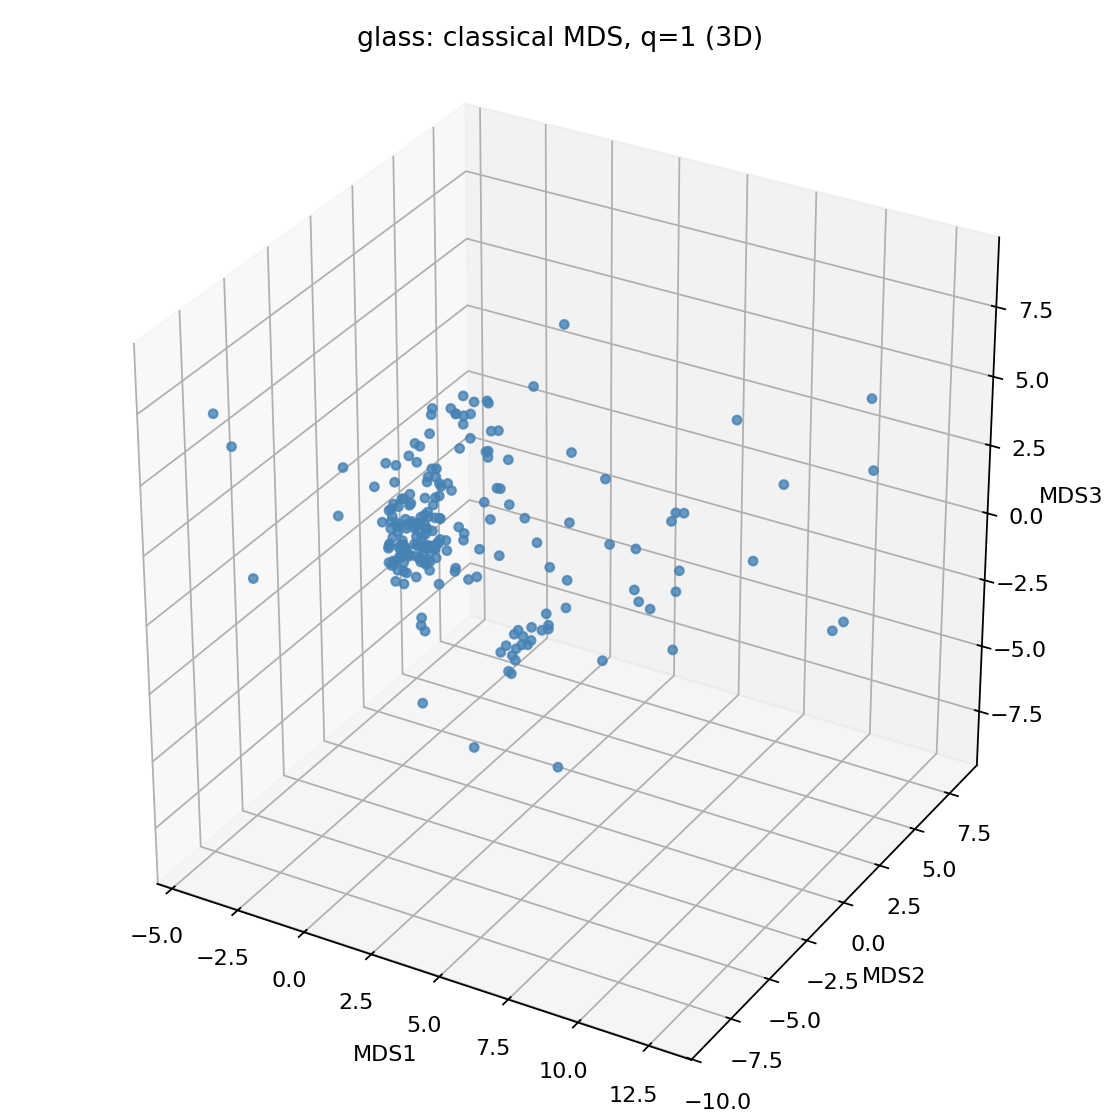

The file beside this chart, header and first rows:
MDS1, MDS2, MDS3
-2.487, 1.087, 2.063
-2.409, -1.103, 0.2418
-2.198, -1.073, -0.6034
-2.311, 0.1515, -0.2388
-2.267, -0.2305, -1.131
-2.369, -0.04763, -1.576
-2.205, -0.09022, -1.114
-2.206, 0.1821, -1.53
-2.21, -0.6321, 1.538
-1.94, 0.2443, -1.167
-2.171, -0.06132, -2.098
-1.91, 0.6931, -1.399
-2.25, -0.105, -2.039
-1.974, 0.4728, -1.753
-1.882, 0.6796, -2.07
-1.926, 0.4235, -1.861
-1.862, 1.128, -1.672
-1.722, 0.8742, 3.424
-1.517, 0.528, 1.664
-1.75, -0.09961, -0.5993
-1.83, 0.5806, -0.8712
-1.919, 0.4708, 2.408
-1.797, 0.967, -0.9278
-1.757, 0.5579, -1.382
-1.792, 0.09356, -0.4832
-1.843, 0.4322, -1.228
-1.804, 0.04943, -0.2617
-1.733, 0.2975, -1.41
-1.691, 0.6177, -1.873
-1.77, 0.2604, -0.8294
-1.743, 1.033, -1.625
-1.752, 0.6458, -1.808
-1.822, 0.6549, -1.308
-1.727, 0.6427, -2.227
-1.592, 0.9644, -1.291
-1.664, 0.2889, -0.3362
-1.808, 0.08557, 2.036
-1.613, 0.7236, -1.312
-1.418, 1.886, 3.063
-1.418, 1.886, 3.063
-1.646, 1.06, -1.41
-1.569, 0.8005, -1.791
-1.545, 0.2021, -0.432
-1.377, 2.74, 2.67
-1.691, 1.254, -1.36
-1.594, 0.9361, 1.45
-1.462, 0.8701, -0.3123
-1.109, 2.521, 3.286
-1.198, 3.728, 1.618
-1.482, 0.7153, 1.279
-1.193, 3.47, 2.858
-1.295, 1.36, 0.5255
-0.5083, 0.4909, -0.1829
-0.4348, 0.7047, -0.5056
-0.378, 0.5649, -0.6716
-0.3889, 1.388, -2.458
-2.108, 0.5392, -1.321
-1.805, 0.3704, -1.264
-2.504, -0.3344, -0.7335
-2.236, 0.07648, -0.384
... 154 more rows
